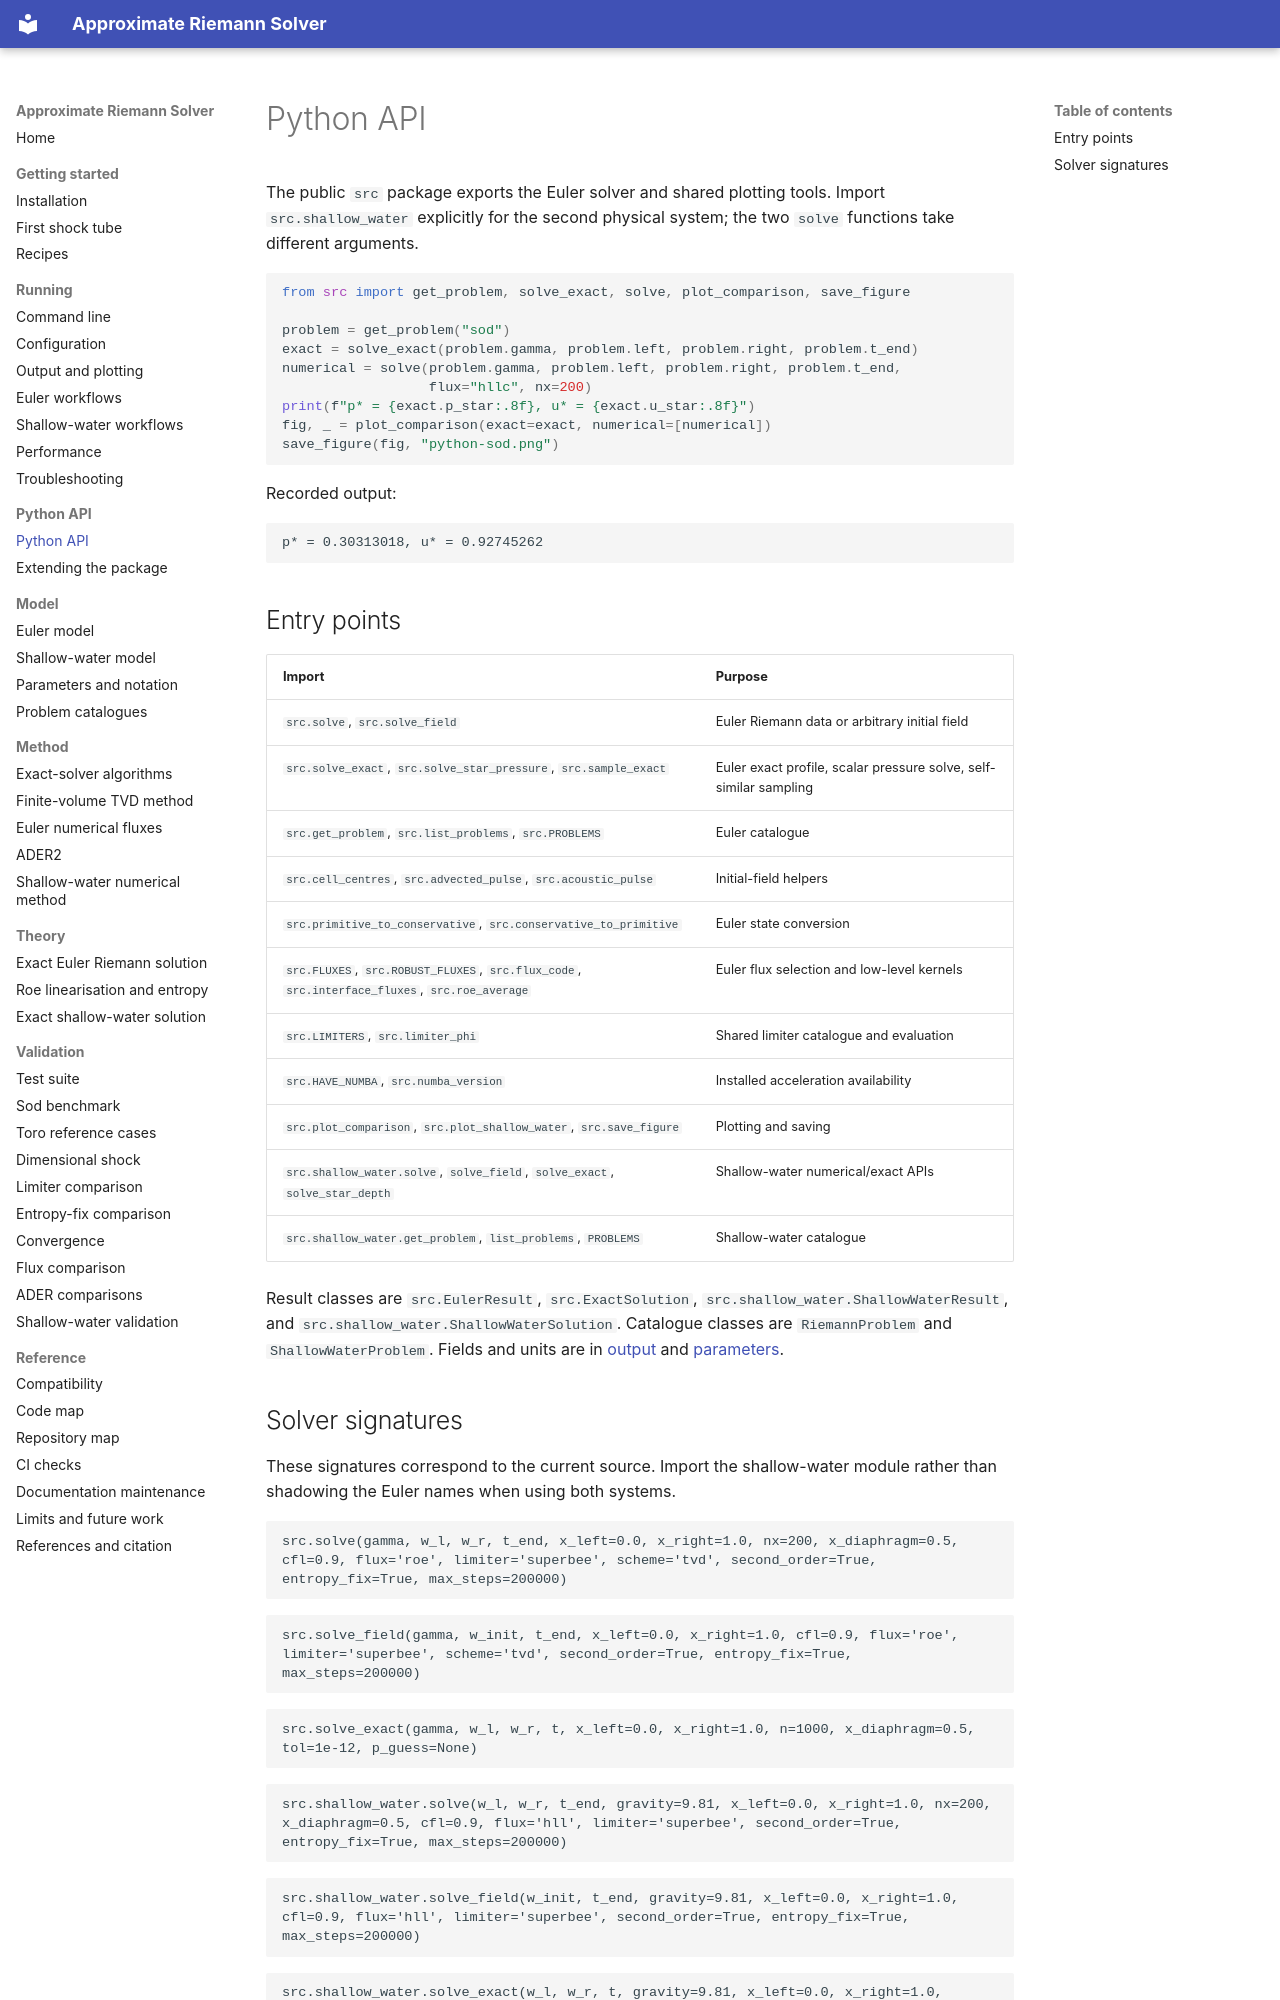

repository: mrodrig6/approximate_riemann_solver · page: api/package.html · generator: mkdocs

# Python API

The public `src` package exports the Euler solver and shared plotting tools. Import
`src.shallow_water` explicitly for the second physical system; the two `solve` functions
take different arguments.

```python
from src import get_problem, solve_exact, solve, plot_comparison, save_figure

problem = get_problem("sod")
exact = solve_exact(problem.gamma, problem.left, problem.right, problem.t_end)
numerical = solve(problem.gamma, problem.left, problem.right, problem.t_end,
                  flux="hllc", nx=200)
print(f"p* = {exact.p_star:.8f}, u* = {exact.u_star:.8f}")
fig, _ = plot_comparison(exact=exact, numerical=[numerical])
save_figure(fig, "python-sod.png")
```

Recorded output:

```text
p* = 0.30313018, u* = 0.92745262
```

## Entry points

| Import                                                                                        | Purpose                                                           |
| --------------------------------------------------------------------------------------------- | ----------------------------------------------------------------- |
| `src.solve`, `src.solve_field`                                                                | Euler Riemann data or arbitrary initial field                     |
| `src.solve_exact`, `src.solve_star_pressure`, `src.sample_exact`                              | Euler exact profile, scalar pressure solve, self-similar sampling |
| `src.get_problem`, `src.list_problems`, `src.PROBLEMS`                                        | Euler catalogue                                                   |
| `src.cell_centres`, `src.advected_pulse`, `src.acoustic_pulse`                                | Initial-field helpers                                             |
| `src.primitive_to_conservative`, `src.conservative_to_primitive`                              | Euler state conversion                                            |
| `src.FLUXES`, `src.ROBUST_FLUXES`, `src.flux_code`, `src.interface_fluxes`, `src.roe_average` | Euler flux selection and low-level kernels                        |
| `src.LIMITERS`, `src.limiter_phi`                                                             | Shared limiter catalogue and evaluation                           |
| `src.HAVE_NUMBA`, `src.numba_version`                                                         | Installed acceleration availability                               |
| `src.plot_comparison`, `src.plot_shallow_water`, `src.save_figure`                            | Plotting and saving                                               |
| `src.shallow_water.solve`, `solve_field`, `solve_exact`, `solve_star_depth`                   | Shallow-water numerical/exact APIs                                |
| `src.shallow_water.get_problem`, `list_problems`, `PROBLEMS`                                  | Shallow-water catalogue                                           |

Result classes are `src.EulerResult`, `src.ExactSolution`,
`src.shallow_water.ShallowWaterResult`, and `src.shallow_water.ShallowWaterSolution`.
Catalogue classes are `RiemannProblem` and `ShallowWaterProblem`. Fields and units are
in [output](../running/output.md) and [parameters](../model/parameters.md).
